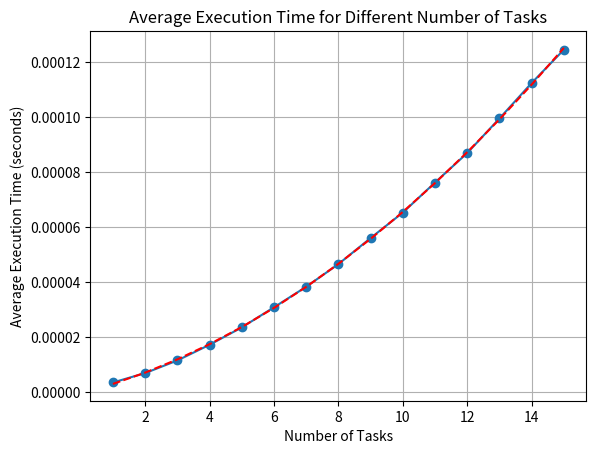

Reproduce this figure in Python.
class MaxHeap:
    """
    A class that implements properties and methods supporting a max priority queue data structure.

    Attributes
    ----------
    heap : list
        A Python list where task objects are stored
    heap_size: int
        An integer counter of the number of tasks present in the max heap
    """

    def __init__(self):
        """
        Initializes an instance of MaxHeap.
        """
        self.heap = []        # Initialize an empty list to store tasks
        self.heap_size = 0    # Initialize the heap size counter

    def left(self, i):
        """
        Takes the index of the parent node and returns the index of the left child node.

        Parameters
        ----------
        i: int
            Index of parent node

        Returns
        -------
        int
            Index of the left child node
        """
        # Formula for left child
        return 2 * i + 1

    def right(self, i):
        """
        Takes the index of the parent node and returns the index of the right child node.

        Parameters
        ----------
        i: int
            Index of parent node

        Returns
        -------
        int
            Index of the right child node
        """
        # Formula for right child
        return 2 * i + 2

    def parent(self, i):
        """
        Takes the index of the child node and returns the index of the parent node.

        Parameters
        ----------
        i: int
            Index of child node

        Returns
        -------
        int
            Index of the parent node
        """
        # Formula for the parent
        return (i - 1) // 2

    def max_key(self):
        """
        Returns the task with the highest priority in the priority queue.

        Parameters
        ----------
        None

        Returns
        -------
        Task
            The task object with the highest priority
        """
        return self.heap[0]

    def heappush(self, task):
        """
        Insert a task into the priority queue.

        Parameters
        ----------
        task: Task
            The task object to be inserted

        Returns
        -------
        None
        """
        self.heap.append(task)                    # Add the new task to the end of the list
        self.increase_key(self.heap_size, task)  # Fix the heap to maintain the max-heap property
        self.heap_size += 1                     # Increment the heap size

    def increase_key(self, i, task):
        """
        Modifies the value of a task in a max priority queue with a higher value.

        Parameters
        ----------
        i: int
            The index of the task to be modified
        task: Task
            The new task object

        Returns
        -------
        None
        """
        if task < self.heap[i]:
            raise ValueError('New task has lower priority than the current task')
        self.heap[i] = task
        
        # Fix the max-heap property by swapping with the parent if necessary
        while i > 0 and self.heap[self.parent(i)] < self.heap[i]:
            j = self.parent(i)
            holder = self.heap[j]
            self.heap[j] = self.heap[i]
            self.heap[i] = holder
            i = j

    def heapify(self, i):
        """
        Creates a max heap from the index given.

        Parameters
        ----------
        i: int
            The index of the root node of the subtree to be heapified

        Returns
        -------
        None
        """
        l = self.left(i)
        r = self.right(i)
        heap = self.heap
        
        # Determine the largest element among the root, left, and right children
        if l <= (self.heap_size - 1) and heap[l] > heap[i]:
            largest = l
        else:
            largest = i
        if r <= (self.heap_size - 1) and heap[r] > heap[largest]:
            largest = r
            
        # If the largest element is not the root, swap with the root and recursively heapify
        if largest != i:
            heap[i], heap[largest] = heap[largest], heap[i]
            self.heapify(largest)

    def heappop(self):
        """
        Returns the task with the highest priority in the max priority queue and removes it.

        Parameters
        ----------
        None

        Returns
        -------
        Task
            The task object with the highest priority
        """
        if self.heap_size < 1:
            raise ValueError('Heap underflow: There are no tasks in the priority queue')
        max_task = self.heap[0]
        self.heap[0] = self.heap[-1]   # Swap the last element with the root
        self.heap.pop()                # Remove the last element
        self.heap_size -= 1            # Decrement the heap size
        
        # Fix the max-heap property starting from the root
        self.heapify(0)
        
        return max_task

class Task:
    def __init__(self, id, description, duration, dependencies=None, status="N", urgency=False, importance=False, start_time=None):
        """
        Initialize a Task object.

        Parameters
        ----------
        id : int
            Unique identifier for the task.
        description : str
            Description of the task.
        duration : int
            Duration of the task in minutes.
        dependencies : list, optional
            List of task IDs that this task depends on.
        status : str, optional
            Current status of the task (default is "N" for not started).
        urgency : bool, optional
            Indicates the urgency of the task.
        importance : bool, optional
            Indicates the importance of the task.
        start_time : int, optional
            Scheduled start time for the task.
        """
        self.id = id
        self.description = description
        self.duration = duration
        self.dependencies = dependencies or []
        self.status = status
        self.urgency = urgency
        self.importance = importance
        self.start_time = start_time
        self.priority = int

        
    def __lt__(self, other):
        """
        Compare two Task objects based on priority.

        Parameters
        ----------
        other : Task
            Another Task object for comparison.

        Returns
        -------
        bool
            True if this task has lower priority than the other, False otherwise.
        """
        # Checking if the the two comparables is of the same type
        if isinstance(other, Task):
            
            # Prioritizing comparision by the start_time
            if self.start_time is not None and other.start_time is not None:
                return self.start_time > other.start_time
            
            # Comparing usign priority value
            return self.priority < other.priority
        else:
            raise TypeError("Cannot compare Task with object of type {}".format(type(other)))

            
            
class MyScheduler:
    
    
    # Possible status of a task
    NOT_STARTED = 'N'
    IN_PRIORITY_QUEUE = 'I'
    COMPLETED = 'C'

    
    def __init__(self, tasks, initial_starting_time: int, final_time: int):
        """
        Initialize a MyScheduler object.

        Parameters
        ----------
        tasks : list of Task
            List of Task objects to be scheduled.
        initial_starting_time : int
            Initial time for scheduling.
        final_time : int
            Final time for scheduling.
        """
        self.tasks = tasks
        self.priority_queue = MaxHeap()
        self.priority_queue_fixed = MaxHeap()
        self.starting_time_queue = MaxHeap()
        self.priority = float()
        self.current_time = initial_starting_time
        self.final_time = final_time
        

    def compute_dependency_weight(self, comparable):
        """
        Compute the weight of task dependencies.

        Parameters
        ----------
        comparable : Task
            The task for which to compute the dependency weight.

        Returns
        -------
        int
            The computed dependency weight.
        """
        weight = 0
        
        # Making sure that even if the comparable's weight is updated in case it is the final task 
        # after the series of its dependencies
        if comparable.dependencies:
            weight += 900 * len(comparable.dependencies)
        for task in self.tasks:
            if task != comparable:
                if comparable.id in task.dependencies:
                    # Prioritizing the dependees of tasks associated with a start_time
                    if task.start_time:
                        weight += 100000
                    weight += 900
        return weight

    
    def compute_priority(self):
        """
        Compute priority for all tasks based on importance, urgency, dependency weight, and duration
        by updating the attribute task.priority.
=
        """
        #temporarily storing the tasks in another list
        updated_priority_tasks = self.tasks
        
        for task in updated_priority_tasks:
            
            #formula for computing priority
            task.priority = int(task.importance) * 100 + int(task.urgency) * 50 + self.compute_dependency_weight(task) - task.duration/100
            
        # Updating back the tasks make sure that the updating process dosen't interfere 
        # witht the other loops within the compute_dependency_weight method
        self.tasks = updated_priority_tasks

        
    def calculate_time_window(self, current_time):
        """
        Calculate the available time window for scheduling based on the presence of a fixed time task
        or in its abscnece the interval between the the current time and the final time.

        Parameters
        ----------
        current_time : int
            The current time in the scheduler.

        Returns
        -------
        int
            The available time window.
        """
        if self.starting_time_queue.heap_size < 1:
            return self.final_time - current_time
        else:
            return self.starting_time_queue.max_key().start_time - current_time

        
    def is_dependent_duration(self, task):
        """
        Calculate the total duration of a task and its dependencies so we don't pick a task to fill the time window 
        when it the task is only meaningful in sequence with its other dependencies

        Parameters
        ----------
        task : Task
            The task for which to calculate the duration including dependencies.

        Returns
        -------
        int
            The total duration of the task and its dependencies.
        """
        tasks_together = []
        duration = 0
        for t in self.tasks:
            if (task.id in t.dependencies) and (t.id not in tasks_together) and (not t.start_time):
                duration += t.duration
        return duration + task.duration

    
    def get_tasks_ready(self):
        """
        Add tasks to the starting_time_queue and priority queues if they are ready for scheduling.
        """
        for task in self.tasks:
            
            # Filtering by the not started status
            if task.status == self.NOT_STARTED:
                
                # Declaring a bool to control for the pushing into the starting_time_queue
                # if the same fixed time task has already been pushed
                insertion = True
                
                # Searching for the task inside the queue to not push it again
                for i in self.starting_time_queue.heap:
                    if i == task:
                        insertion = False
                
                # Pushing the task in case it is not present in the starting_time_queue
                if insertion and task.start_time:
                    self.starting_time_queue.heappush(task)
                
                # Filtering by depndencies
                if not task.dependencies:
                    
                    #Pushing the tasks with a fixed time
                    if task.start_time is not None:
                        self.priority_queue_fixed.heappush(task)
                        task.status = self.IN_PRIORITY_QUEUE
                        
                    #Pushing flexibale tasks
                    else:
                        self.priority_queue.heappush(task)
                        task.status = self.IN_PRIORITY_QUEUE

                        
    def remove_dependency(self, task_id):
        """
        Remove a task from the dependencies of other tasks.

        Parameters
        ----------
        task_id : int
            The ID of the task to be removed from dependencies.
        """
        for t in self.tasks:
            if t.id != task_id and task_id in t.dependencies:
                t.dependencies.remove(task_id)

                
    def format_time(self, time):
        """
        Format time for display.

        Parameters
        ----------
        time : int
            The time to be formatted.

        Returns
        -------
        str
            The formatted time string.
        """
        return f"{(time//60)%24}:{time%60:02d}"

        
    def check_unscheduled_tasks(self):
        """
        Check if there are unscheduled tasks or tasks stuck in the priority queue.

        Returns
        -------
        bool
            True if there are unscheduled tasks, False otherwise.
        """
        return any(task.status == self.NOT_STARTED or task.status == self.IN_PRIORITY_QUEUE for task in self.tasks)

    
    def run(self, initial_starting_time: int, printable = True):
        """
        Run the scheduling algorithm.

        Parameters
        ----------
        initial_starting_time : int
            Initial time for scheduling.
        printable : bool, optional
            Whether to print outputs (default is True).

        Returns
        -------
        list
            List of scheduled task IDs.
        """
        if printable:
            print("Tasks added to the simple scheduler:")
            print("--------------------------------------")
        
        current_time = self.current_time
        self.compute_priority()
        total_time = 0
        schedule = []

        while self.check_unscheduled_tasks() and current_time < self.final_time:
            
            # Getting tasks ready in their respective queues
            self.get_tasks_ready()
            
            #calculating the time window based on the updated current_time
            time_window = self.calculate_time_window(current_time)
            
            # Initializing a bool to break from the while loop if a task has been scheduled
            # This allows for updated and accurate 
            flexible_scheduler = False
            
            while self.priority_queue and self.priority_queue.heap_size > 0 and not flexible_scheduler:
                
                # Extracting the root element from priority_queue
                task = self.priority_queue.heappop()
                
                if task.duration <= time_window and self.is_dependent_duration(task) <= time_window:
                    
                    if printable:
                        # Printing the task
                        print(f"🕰t={self.format_time(current_time)}")
                        print(f"\tstarted '{task.description}' for {task.duration} mins... with {task.priority} priority")
                        print(f"\t✅ t={self.format_time(current_time+task.duration)}, task completed!")
                    
                    # Updating the time variables
                    current_time += task.duration
                    time_window = self.calculate_time_window(current_time)
                    total_time += task.duration
                    
                    self.remove_dependency(task.id)
                    task.status = self.COMPLETED
                    schedule.append(task.id)
                    
                    flexible_scheduler = True
                    
                else:
                    task.status = self.NOT_STARTED
                


            if self.priority_queue_fixed and self.priority_queue_fixed.heap_size > 0 and self.priority_queue_fixed.max_key().start_time >= current_time:
                
                # Extracting the root element from priority_queue_fixed
                task = self.priority_queue_fixed.heappop()
                
                # Extracting the root element from starting_time_queue also to make sure that both queues match
                task_keeping_track = self.starting_time_queue.heappop()
                
                if printable:
                    # Printing the task
                    print(f"🕰t={self.format_time(current_time)}")
                    print(f"\tstarted '{task.description}' for {task.duration} mins... with {task.priority} priority")
                    print(f"\t✅ t={self.format_time(current_time+task.duration)}, task completed!")
                
                # Updating the time variables
                current_time += task.duration
                total_time += task.duration
                
                task.status = self.COMPLETED
                self.remove_dependency(task.id)
                schedule.append(task.id)
                
        if printable:    
            print(f"\n🏁 Completed all planned tasks in {total_time//60}h{total_time%60:02d}min!")
            print("Final Schedule: ",schedule)

# Example tasks
task_0 = Task(id=0, description='Wake Up ', duration=0, dependencies=None, urgency=True, importance=True, start_time=480)
task_1 = Task(id=1, description='Wearing running shoes', duration=10, dependencies=None, urgency=False, importance=True)
task_2 = Task(id=2, description='Running around Namsan Park', duration=30, dependencies=[1], urgency=False, importance=True)
task_3 = Task(id=3, description='Calling Family', duration=10, dependencies=None, urgency=True, importance=False)
task_4 = Task(id=4, description='Checking Phone', duration=30, dependencies=None, urgency=False, importance=False)
task_5 = Task(id=5, description='Attending CS110 Class', duration=90, dependencies=[11], urgency=True, importance=True, start_time=760)  # Fixed start time for CS110 Class
task_6 = Task(id=6, description='Changing to Gym clothes', duration=5, dependencies=None, urgency=False, importance=True)
task_7 = Task(id=7, description='Commuting to the Gym', duration=5, dependencies=[6], urgency=False, importance=True)
task_8 = Task(id=8, description='Working out in the Gym', duration=60, dependencies=[6, 7], urgency=False, importance=True)
task_9 = Task(id=9, description='Eating Korean Fried chicken with friends', duration=120, dependencies=None, urgency=False, importance=True)
task_10 = Task(id=10, description='Walking back home while exploring Haebangchon', duration=30, dependencies=[9], urgency=False, importance=True)
task_11 = Task(id=11, description='Doing PCW', duration=260, dependencies=None, urgency=True, importance=True)

my_tasks = [task_0, task_1, task_2, task_3, task_4, task_5, task_6, task_7, task_8, task_9, task_10, task_11]

# Example scheduler
simple_scheduler = MyScheduler(my_tasks, initial_starting_time=480, final_time=24*60)
simple_scheduler.run(my_tasks)


import random
from copy import deepcopy
# Example tasks
task_0 = Task(id=0, description='Wake Up ', duration=0, dependencies=None, urgency=True, importance=True, start_time=480)
task_1 = Task(id=1, description='Wearing running shoes', duration=10, dependencies=None, urgency=False, importance=True)
task_2 = Task(id=2, description='Running around Namsan Park', duration=30, dependencies=[1], urgency=False, importance=True)
task_3 = Task(id=3, description='Calling Family', duration=10, dependencies=None, urgency=True, importance=False)
task_4 = Task(id=4, description='Checking Phone', duration=30, dependencies=None, urgency=False, importance=False)
task_5 = Task(id=5, description='Attending CS110 Class', duration=90, dependencies=[11], urgency=True, importance=True, start_time=760)  # Fixed start time for CS110 Class
task_6 = Task(id=6, description='Changing to Gym clothes', duration=5, dependencies=None, urgency=False, importance=True)
task_7 = Task(id=7, description='Commuting to the Gym', duration=5, dependencies=[6], urgency=False, importance=True)
task_8 = Task(id=8, description='Working out in the Gym', duration=60, dependencies=[6, 7], urgency=False, importance=True)
task_9 = Task(id=9, description='Eating Korean Fried chicken with friends', duration=120, dependencies=None, urgency=True, importance=True)
task_10 = Task(id=10, description='Walking back home while exploring Haebangchon', duration=30, dependencies=[9], urgency=True, importance=True)
task_11 = Task(id=11, description='Doing PCW', duration=260, dependencies=None, urgency=True, importance=True)

my_tasks = [task_0, task_1, task_2, task_3, task_4, task_5, task_6, task_7, task_8, task_9, task_10, task_11]


tasks_shuffled = deepcopy(my_tasks)  # Make a copy to avoid modifying the original list
random.shuffle(tasks_shuffled)

simple_scheduler_shuffled = MyScheduler(tasks_shuffled, initial_starting_time=480, final_time=24*60)
simple_scheduler_shuffled.run(tasks_shuffled)



# Comparing the two schedulers for equality
# assert simple_scheduler.run(my_tasks) == simple_scheduler_shuffled.run(tasks_shuffled)

import random
import time
import matplotlib.pyplot as plt
import pandas as pd
import numpy as np

def generate_random_tasks(num_tasks):
    tasks = []
    for i in range(num_tasks):
        max_dependencies = min(i, 3)
        dependencies =  random.sample(range(i), random.randint(0, min(5, i)))
        
        task = Task(
            id=i,
            description=f'Task {i}',
            duration=random.randint(30, 120),
            dependencies=dependencies,
            status="N",
            urgency=bool(random.getrandbits(1)),
            importance=bool(random.getrandbits(1)),
            start_time=None
        )
        tasks.append(task)
    return tasks

# Function to run the scheduling algorithm with experimental analysis
def run_experiment(num_tasks):
    tasks = generate_random_tasks(num_tasks)
    initial_starting_time = 0
    final_time = 1440  # 24 hours in minutes

    scheduler = MyScheduler(tasks, initial_starting_time, final_time)

    start_time = time.time()
    schedule = scheduler.run(initial_starting_time, printable=False)
    end_time = time.time()

    execution_time = end_time - start_time

    

    return execution_time

# Function to run multiple experiments and calculate running average time
def run_multiple_experiments(num_tasks_list, num_experiments):
    average_execution_times = []

    for num_tasks in num_tasks_list:
        execution_times = []
        for _ in range(num_experiments):
            execution_time = run_experiment(num_tasks)
            execution_times.append(execution_time)

        average_execution_time = sum(execution_times) / num_experiments
        
        average_execution_times.append(average_execution_time)

    return average_execution_times

def perform_linear_regression(x, y):
    fit = np.polyfit(x, y, 2)
    return fit

# Define the list of num_tasks to experiment with
num_tasks_list = list(range(1, 16))  # above 16 and it breaks

# Run experiments and collect average execution times
num_experiments = 500
average_execution_times = run_multiple_experiments(num_tasks_list, num_experiments)

# Perform linear regression
fit = perform_linear_regression(num_tasks_list, average_execution_times)

# Plotting the results
plt.plot(num_tasks_list, average_execution_times, marker='o')
plt.plot(num_tasks_list, np.polyval(fit, num_tasks_list), '--', color='red', label='Best Fit Line')
plt.xlabel('Number of Tasks')
plt.ylabel('Average Execution Time (seconds)')
plt.title('Average Execution Time for Different Number of Tasks')
plt.grid(True)
plt.show()

